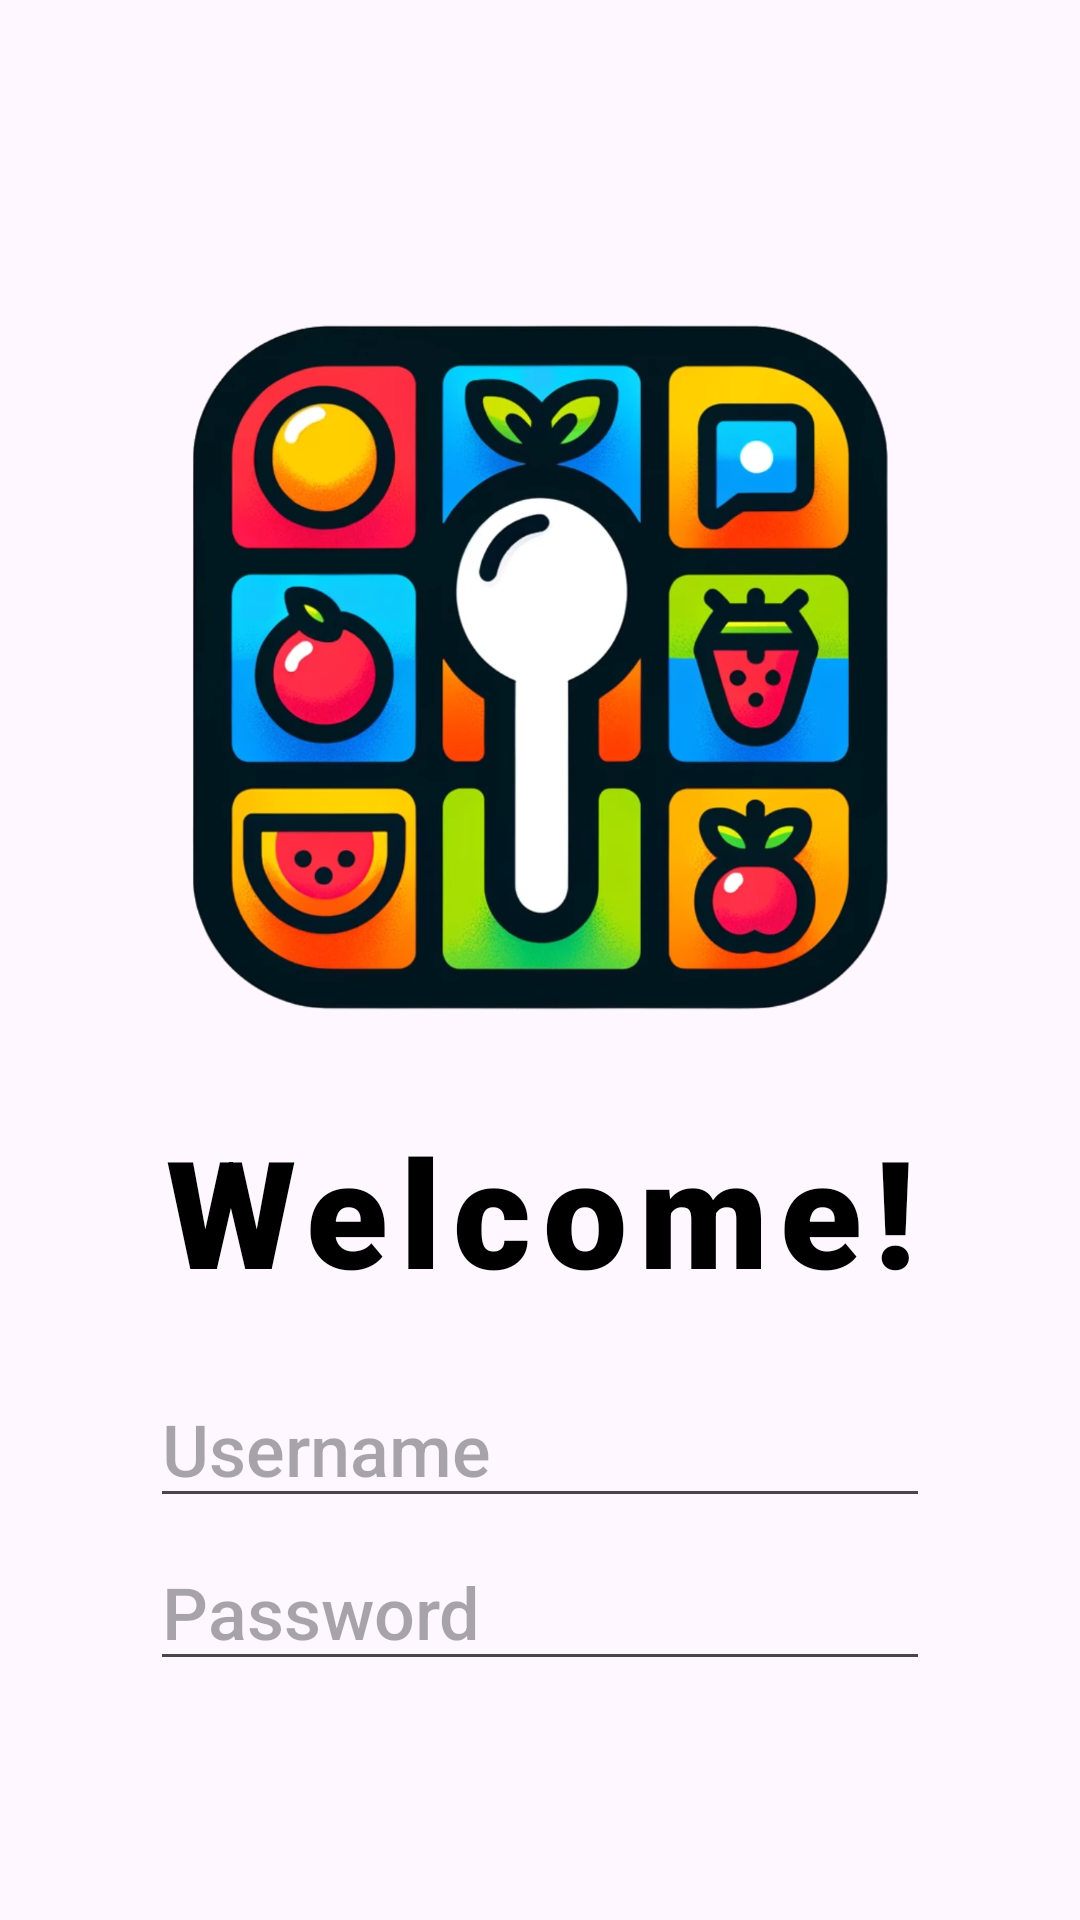

Write the Android layout XML for this screen, with the resource values it uses.
<!-- AndroidManifest.xml: activity theme Theme.FoodiePal -->
<!-- res/layout/activity_main.xml -->
<?xml version="1.0" encoding="utf-8"?>
<LinearLayout xmlns:android="http://schemas.android.com/apk/res/android"
    xmlns:app="http://schemas.android.com/apk/res-auto"
    xmlns:tools="http://schemas.android.com/tools"
    android:layout_width="match_parent"
    android:layout_height="match_parent"
    android:layout_gravity="center_vertical"
    android:fitsSystemWindows="true"
    android:foregroundGravity="center_vertical"
    android:orientation="vertical"
    android:paddingStart="50dp"
    android:paddingTop="100dp"
    android:paddingEnd="50dp"
    android:paddingBottom="50dp"
    app:layout_anchorGravity="center_vertical"
    tools:context=".MainActivity">

    <ImageView
        android:id="@+id/logo"
        android:layout_width="match_parent"
        android:layout_height="250dp"
        android:src="@drawable/logo" />

    <TextView
        android:id="@+id/welcomeText"
        android:layout_width="match_parent"
        android:layout_height="wrap_content"
        android:layout_marginTop="20dp"
        android:fontFamily="sans-serif-black"
        android:gravity="center"
        android:letterSpacing="0.08"
        android:text="@string/welcome_text"
        android:textColor="@color/black"
        android:textSize="50sp" />

    <EditText
        android:id="@+id/usernameInput"
        android:layout_width="match_parent"
        android:layout_height="wrap_content"
        android:layout_marginTop="20dp"
        android:ems="10"
        android:fontFamily="sans-serif-medium"
        android:hint="@string/username_text"
        android:inputType="text"
        android:textColorHighlight="@color/black"
        android:textColorLink="@color/black"
        android:textSize="24sp" />

    <EditText
        android:id="@+id/passwordInput"
        android:layout_width="match_parent"
        android:layout_height="wrap_content"
        android:layout_marginTop="5dp"
        android:ems="10"
        android:fontFamily="sans-serif-medium"
        android:hint="@string/password_text"
        android:inputType="textPassword"
        android:textColorHighlight="@color/black"
        android:textColorLink="@color/black"
        android:textSize="24sp" />

    <Button
        android:id="@+id/loginBtn"
        android:layout_width="match_parent"
        android:layout_height="wrap_content"
        android:layout_marginTop="30dp"
        android:background="@color/black"
        android:text="@string/login_text"
        android:textColor="@color/white"
        android:textSize="20sp" />


</LinearLayout>
<!-- resources referenced by this layout -->
<resources>
  <!-- drawable logo: png bitmap (drawable, 859732 bytes) -->
  <string name="login_text">Login</string>
  <string name="password_text">Password</string>
  <string name="username_text">Username</string>
  <string name="welcome_text">Welcome!</string>
  <style name="Theme.FoodiePal" parent="Base.Theme.FoodiePal" />
  <style name="Base.Theme.FoodiePal" parent="Theme.Material3.Light.NoActionBar">
          
          
          <item name="android:fontFamily">sans-serif-medium</item>
          <item name="colorPrimary">#000000</item>
  
  
      </style>
  <!-- not gathered from this repository: default colours our renderer supplied (Android Studio template values) -->
  <color name="black">#FF000000</color>
  <color name="white">#FFFFFFFF</color>
</resources>
